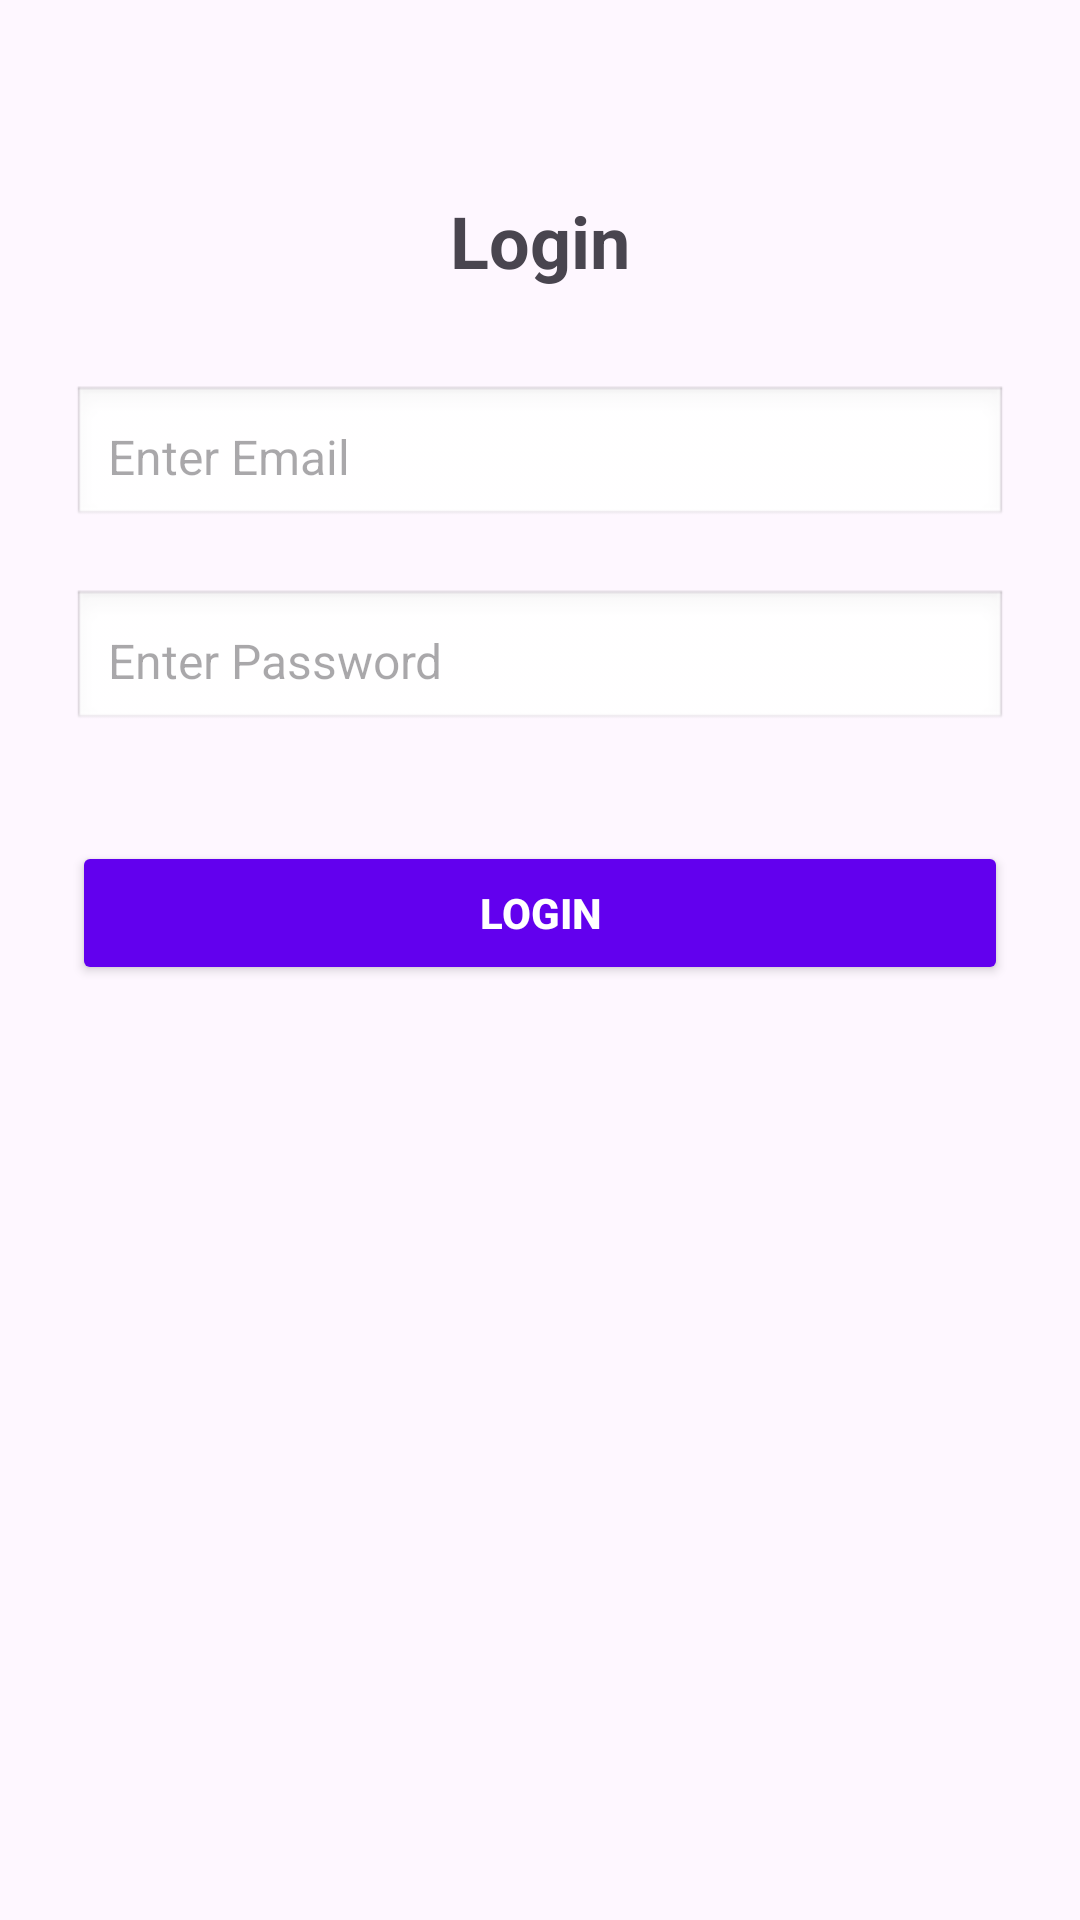

Reconstruct the res/layout file that produces this screen, plus the resources it refers to.
<!-- AndroidManifest.xml: application theme Theme.FindMyDog -->
<!-- res/layout/activity_login.xml -->
<?xml version="1.0" encoding="utf-8"?>
<ScrollView xmlns:android="http://schemas.android.com/apk/res/android"
    xmlns:tools="http://schemas.android.com/tools"
    android:id="@+id/main"
    android:layout_width="match_parent"
    android:layout_height="match_parent"
    android:padding="24dp"
    tools:context=".login">

    <LinearLayout
        android:orientation="vertical"
        android:layout_width="match_parent"
        android:layout_height="wrap_content"
        android:gravity="center_horizontal">

        <TextView
            android:layout_width="wrap_content"
            android:layout_height="wrap_content"
            android:text="Login"
            android:textSize="24sp"
            android:textStyle="bold"
            android:layout_marginTop="40dp"
            android:layout_marginBottom="32dp" />

        <EditText
            android:id="@+id/eTEmail"
            android:layout_width="match_parent"
            android:layout_height="wrap_content"
            android:hint="Enter Email"
            android:inputType="textEmailAddress"
            android:padding="12dp"
            android:background="@android:drawable/edit_text"
            android:textSize="16sp"
            android:layout_marginBottom="20dp" />

        <EditText
            android:id="@+id/eTpass"
            android:layout_width="match_parent"
            android:layout_height="wrap_content"
            android:hint="Enter Password"
            android:inputType="textPassword"
            android:padding="12dp"
            android:background="@android:drawable/edit_text"
            android:textSize="16sp"
            android:layout_marginBottom="28dp" />

        <Button
            android:id="@+id/bLogin"
            android:layout_width="match_parent"
            android:layout_height="wrap_content"
            android:text="Login"
            android:layout_marginTop="8dp"
            android:padding="14dp"
            android:backgroundTint="#6200EE"
            android:textColor="@android:color/white"
            android:textStyle="bold"
            android:onClick="loginUser" />

        <TextView
            android:id="@+id/tVMsg"
            android:layout_width="wrap_content"
            android:layout_height="wrap_content"
            android:text=""
            android:textColor="#F44336"
            android:layout_marginTop="20dp"
            android:textSize="14sp" />

    </LinearLayout>
</ScrollView>
<!-- resources referenced by this layout -->
<resources>
  <style name="Theme.FindMyDog" parent="Base.Theme.FindMyDog" />
  <style name="Base.Theme.FindMyDog" parent="Theme.Material3.DayNight.NoActionBar">
          
          
      </style>
</resources>
